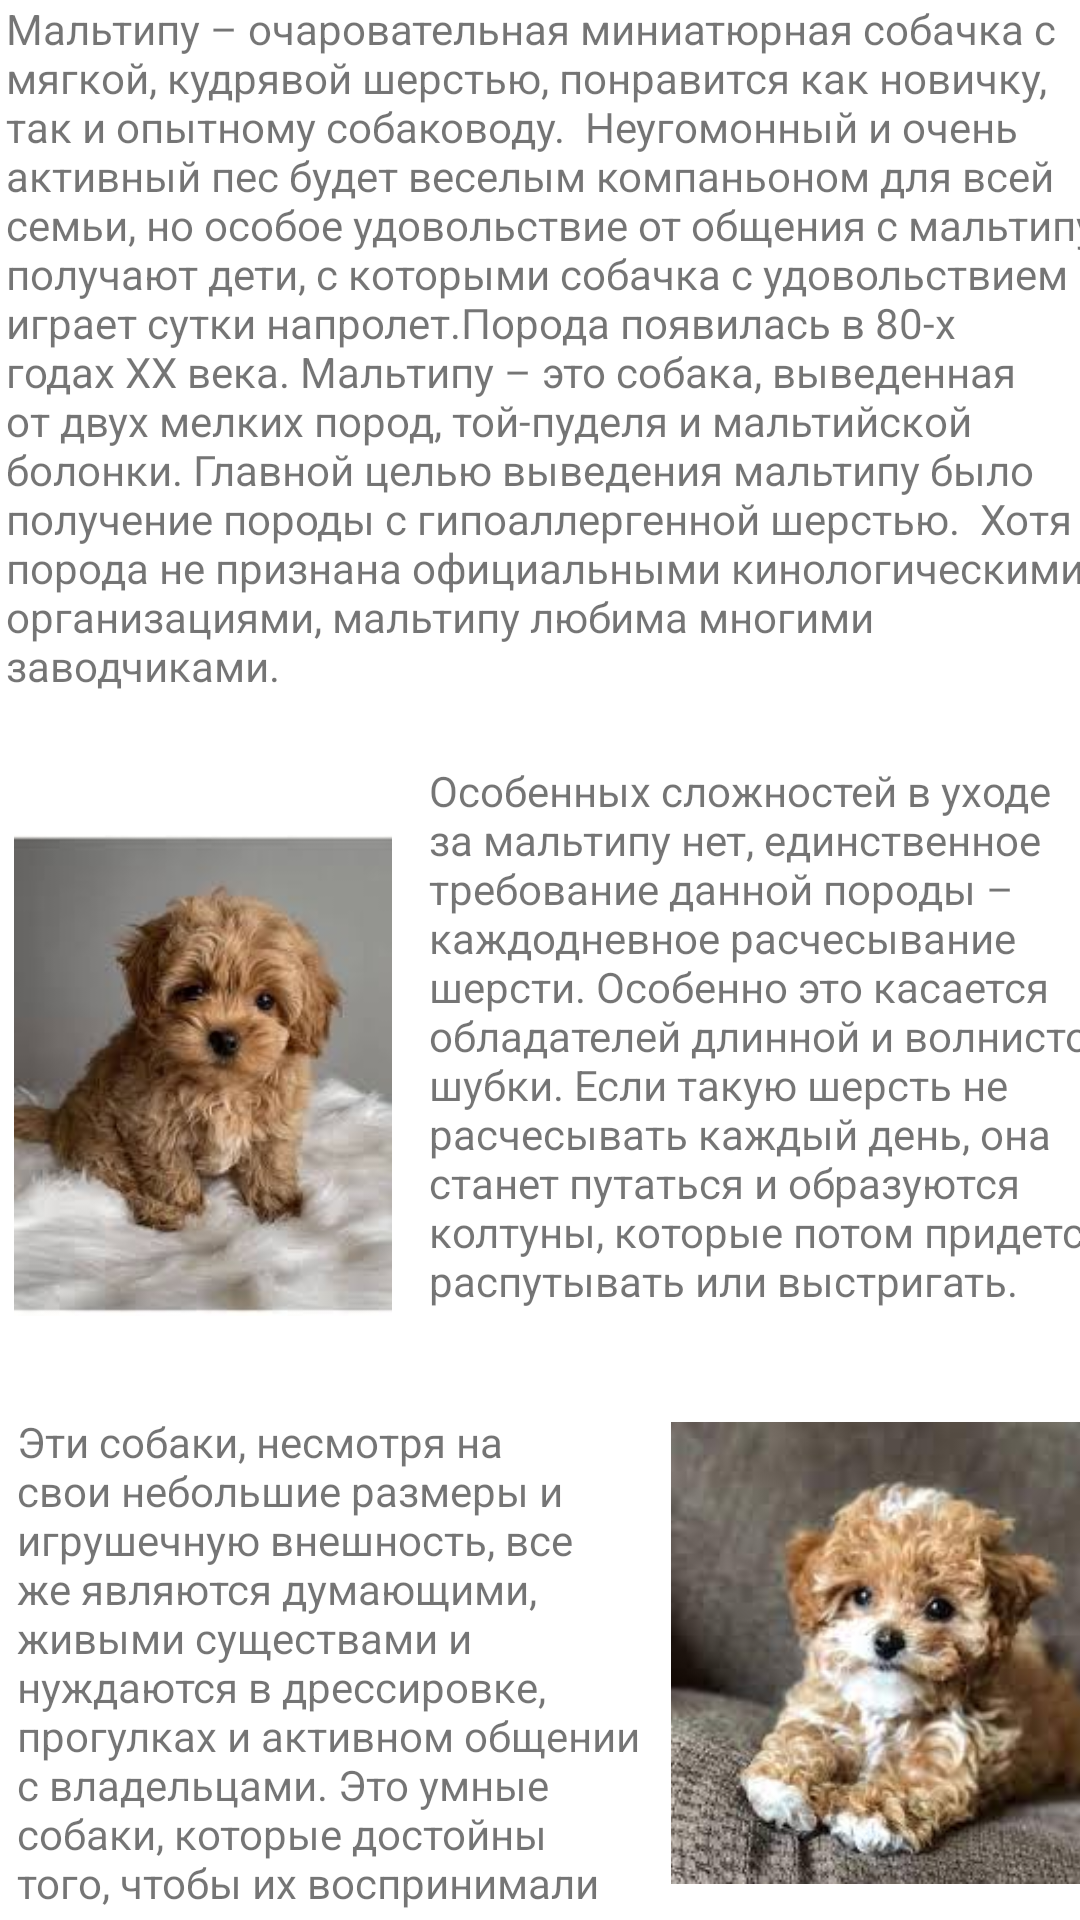

Write the Android layout XML for this screen, with the resource values it uses.
<!-- AndroidManifest.xml: application theme Theme.DogBreeds -->
<!-- res/layout/activity_main3.xml -->
<?xml version="1.0" encoding="utf-8"?>
<androidx.constraintlayout.widget.ConstraintLayout xmlns:android="http://schemas.android.com/apk/res/android"
    xmlns:app="http://schemas.android.com/apk/res-auto"
    xmlns:tools="http://schemas.android.com/tools"
    android:layout_width="match_parent"
    android:layout_height="match_parent"
    tools:context=".MainActivity4">

    <TextView
        android:id="@+id/textView5"
        android:layout_width="379dp"
        android:layout_height="250dp"
        android:layout_marginStart="15dp"
        android:text="Мальтипу – очаровательная миниатюрная собачка с мягкой, кудрявой шерстью, понравится как новичку, так и опытному собаководу.

Неугомонный и очень активный пес будет веселым компаньоном для всей семьи, но особое удовольствие от общения с мальтипу получают дети, с которыми собачка с удовольствием играет сутки напролет.Порода появилась в 80-х годах ХХ века. Мальтипу – это собака, выведенная от двух мелких пород, той-пуделя и мальтийской болонки. Главной целью выведения мальтипу было получение породы с гипоаллергенной шерстью.
 Хотя порода не признана официальными кинологическими организациями, мальтипу любима многими заводчиками."
        app:layout_constraintEnd_toEndOf="parent"
        app:layout_constraintHorizontal_bias="0.39"
        app:layout_constraintStart_toStartOf="parent"
        app:layout_constraintTop_toTopOf="parent" />

    <TextView
        android:id="@+id/textView6"
        android:layout_width="238dp"
        android:layout_height="204dp"
        android:layout_marginTop="4dp"
        android:text="Особенных сложностей в уходе за мальтипу нет, единственное требование данной породы – каждодневное расчесывание шерсти. Особенно это касается обладателей длинной и волнистой шубки. Если такую шерсть не расчесывать каждый день, она станет путаться и образуются колтуны, которые потом придется распутывать или выстригать."
        app:layout_constraintEnd_toEndOf="@+id/textView5"
        app:layout_constraintHorizontal_bias="1.0"
        app:layout_constraintStart_toStartOf="@+id/textView5"
        app:layout_constraintTop_toBottomOf="@+id/textView5" />

    <ImageView
        android:id="@+id/imageView8"
        android:layout_width="161dp"
        android:layout_height="154dp"
        android:layout_marginTop="16dp"
        app:layout_constraintEnd_toEndOf="@+id/textView6"
        app:layout_constraintHorizontal_bias="1.0"
        app:layout_constraintStart_toStartOf="@+id/textView6"
        app:layout_constraintTop_toBottomOf="@+id/textView6"
        app:srcCompat="@drawable/img_8" />

    <ImageView
        android:id="@+id/imageView9"
        android:layout_width="126dp"
        android:layout_height="193dp"
        android:layout_marginTop="12dp"
        app:layout_constraintEnd_toEndOf="@+id/textView5"
        app:layout_constraintHorizontal_bias="0.011"
        app:layout_constraintStart_toStartOf="@+id/textView5"
        app:layout_constraintTop_toBottomOf="@+id/textView5"
        app:srcCompat="@drawable/img_7" />

    <TextView
        android:id="@+id/textView7"
        android:layout_width="209dp"
        android:layout_height="236dp"
        android:layout_marginStart="15dp"
        android:layout_marginTop="16dp"
        android:layout_marginEnd="176dp"
        android:text="Эти собаки, несмотря на свои небольшие размеры и игрушечную внешность, все же являются думающими, живыми существами и нуждаются в дрессировке, прогулках и активном общении с владельцами. Это умные собаки, которые достойны того, чтобы их воспринимали как компаньона, с ними играли и обучили хотя бы минимальному набору команд."
        app:layout_constraintEnd_toEndOf="@+id/textView6"
        app:layout_constraintStart_toStartOf="parent"
        app:layout_constraintTop_toBottomOf="@+id/imageView9" />

</androidx.constraintlayout.widget.ConstraintLayout>
<!-- resources referenced by this layout -->
<resources>
  <!-- drawable img_7: png bitmap (drawable-v24, 87446 bytes) -->
  <!-- drawable img_8: png bitmap (drawable-v24, 110553 bytes) -->
  <style name="Theme.DogBreeds" parent="Theme.MaterialComponents.DayNight.DarkActionBar">
          
          <item name="colorPrimary">@color/yellow</item>
          <item name="colorPrimaryVariant">@color/yellow</item>
          <item name="colorOnPrimary">@color/white</item>
          
          <item name="colorSecondary">@color/yellow</item>
          <item name="colorSecondaryVariant">@color/yellow</item>
          <item name="colorOnSecondary">@color/yellow</item>
          
          <item name="android:statusBarColor">?attr/colorPrimaryVariant</item>
          <item name="android:button">?attr/colorPrimaryVariant</item>
          
      </style>
  <color name="yellow">#C8B784</color>
  <color name="white">#FFFFFFFF</color>
</resources>
